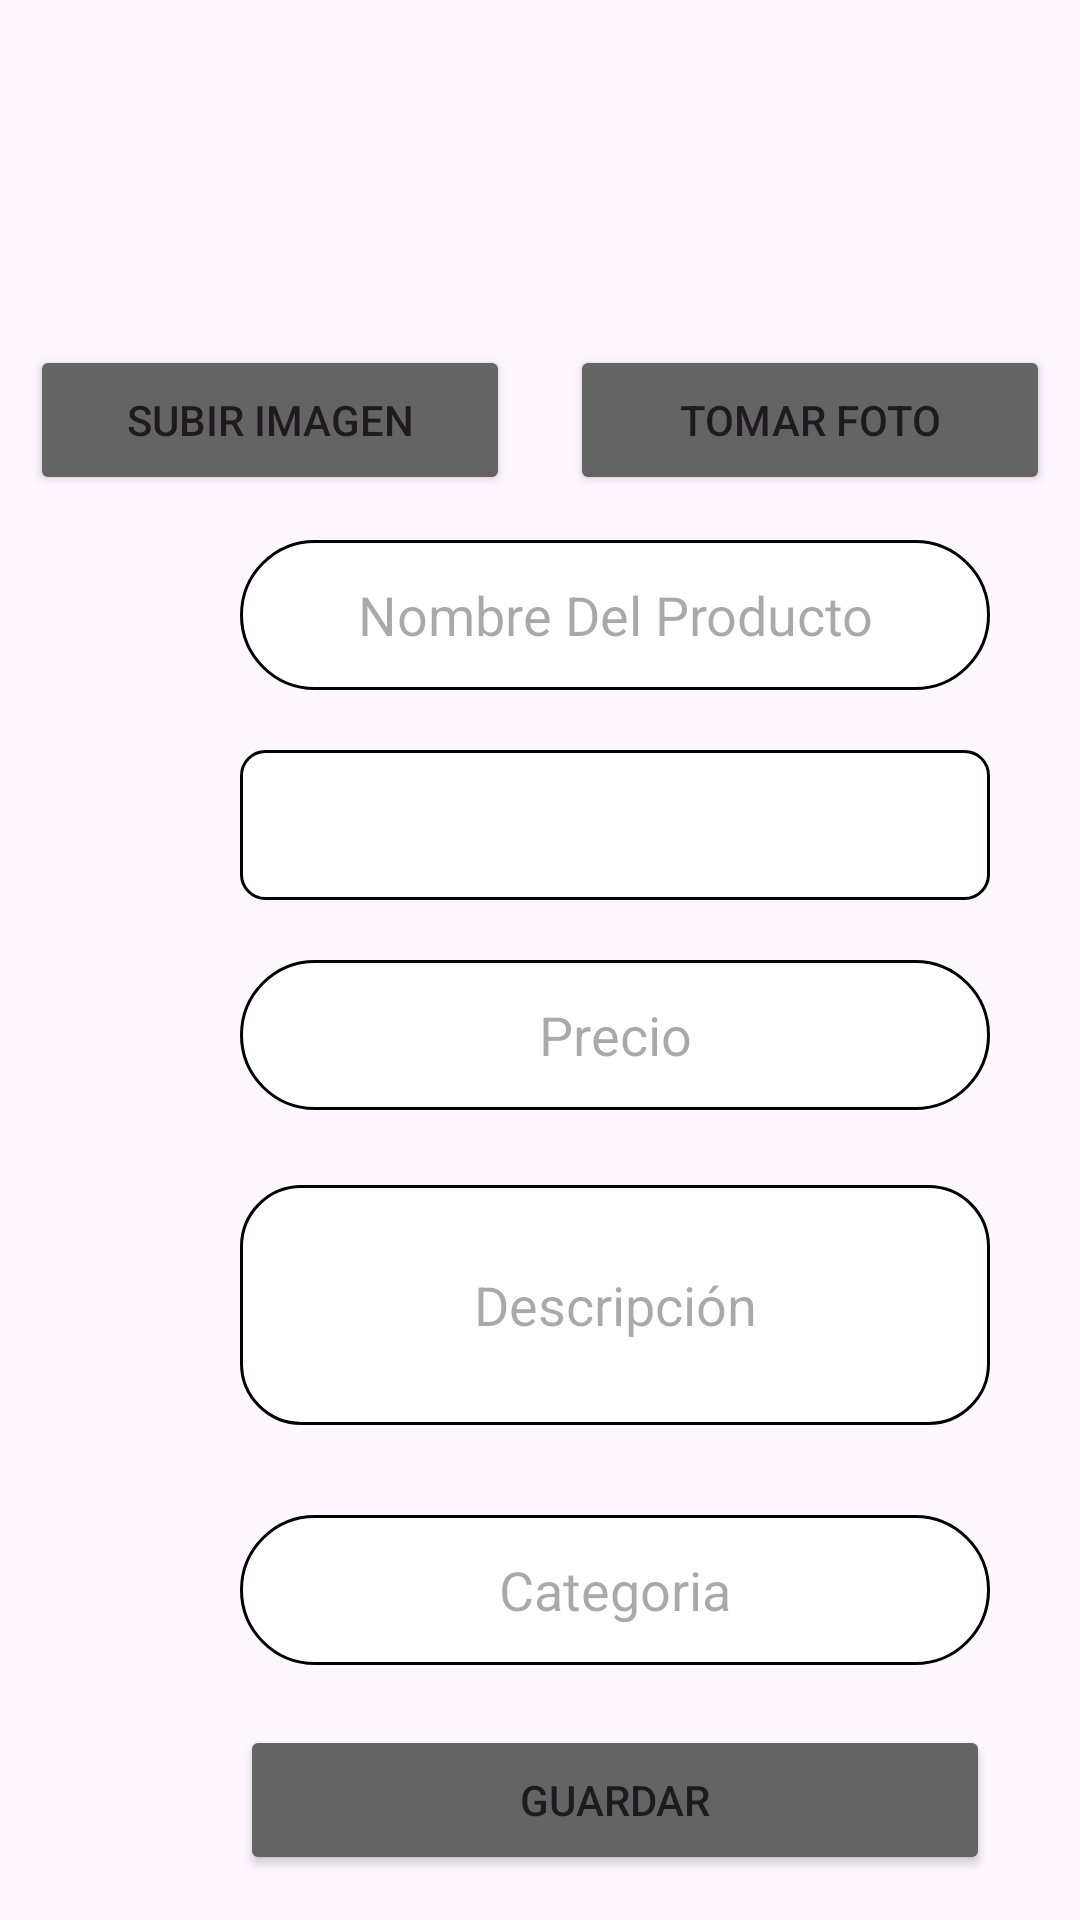

The Android layout XML behind this screen, and the referenced resources:
<!-- AndroidManifest.xml: application theme Theme.Jhaisales -->
<!-- res/layout/fragment_gallery.xml -->
<?xml version="1.0" encoding="utf-8"?>
<FrameLayout
    xmlns:android="http://schemas.android.com/apk/res/android"
    xmlns:app="http://schemas.android.com/apk/res-auto"
    xmlns:tools="http://schemas.android.com/tools"
    android:layout_width="match_parent"
    android:layout_height="match_parent"
    tools:context=".ui.gallery.GalleryFragment">

    <LinearLayout
        android:layout_width="match_parent"
        android:layout_height="match_parent"
        android:orientation="vertical">

        <ImageView
            android:id="@+id/imgP"
            android:layout_width="150dp"
            android:layout_height="100dp"
            android:layout_marginLeft="130dp"
            android:layout_marginTop="15dp"
            android:src="@drawable/gallery" />

        <LinearLayout
            android:layout_width="match_parent"
            android:layout_height="match_parent"
            android:orientation="horizontal">

            <Button
                android:id="@+id/btnimagen"
                android:layout_width="20dp"
                android:layout_height="50dp"
                android:layout_marginLeft="10dp"
                android:layout_marginRight="10dp"
                android:layout_weight="1"
                android:backgroundTint="@color/gris"
                android:text="Subir Imagen" />

            <Button
                android:id="@+id/btnFoto"
                android:layout_width="20dp"
                android:layout_height="50dp"
                android:layout_marginLeft="10dp"
                android:layout_marginRight="10dp"
                android:layout_weight="1"
                android:backgroundTint="@color/gris"
                android:text="Tomar Foto" />

        </LinearLayout>

    </LinearLayout>

    <LinearLayout
        android:layout_width="match_parent"
        android:layout_height="550dp"
        android:layout_marginTop="180dp"
        android:orientation="vertical">


        <EditText
            android:id="@+id/nombreP"
            android:layout_width="250dp"
            android:layout_height="50dp"
            android:layout_marginLeft="80dp"
            android:background="@drawable/styledit"
            android:ems="10"
            android:hint="Nombre Del Producto"
            android:inputType="textPersonName"
            android:textAlignment="center" />

        <Spinner
            android:id="@+id/marca"
            android:layout_width="250dp"
            android:layout_height="50dp"
            android:layout_marginTop="20dp"
            android:layout_marginLeft="80dp"
            android:background="@drawable/style_snniper"
            android:popupBackground="@drawable/fondo_snniper"
            />


        <EditText
            android:id="@+id/precio"
            android:layout_width="250dp"
            android:layout_height="50dp"
            android:layout_marginLeft="80dp"
            android:layout_marginTop="20dp"
            android:background="@drawable/styledit"
            android:ems="10"
            android:hint="Precio"
            android:inputType="numberDecimal"
            android:textAlignment="center" />

        <EditText
            android:id="@+id/descripcion"
            android:layout_width="250dp"
            android:layout_height="80dp"
            android:layout_marginLeft="80dp"
            android:layout_marginTop="25dp"
            android:background="@drawable/styleditdos"
            android:ems="10"
            android:hint="Descripción"
            android:inputType="textPersonName"
            android:textAlignment="center" />

        <EditText
            android:id="@+id/categoria"
            android:layout_width="250dp"
            android:layout_height="50dp"
            android:layout_marginLeft="80dp"
            android:layout_marginTop="30dp"
            android:background="@drawable/styledit"
            android:ems="10"
            android:hint="Categoria"
            android:inputType="textPersonName"
            android:textAlignment="center" />

        <Button
            android:id="@+id/btnRegisProduc"
            android:layout_width="250dp"
            android:layout_height="50dp"
            android:layout_marginLeft="80dp"
            android:layout_marginTop="20dp"
            android:backgroundTint="@color/gris"
            android:onClick="registroProducto"
            android:text="Guardar" />


    </LinearLayout>


</FrameLayout>
<!-- resources referenced by this layout -->
<resources>
  <color name="gris">	#646464</color>
  <!-- drawable fondo_snniper (drawable) -->
  <shape xmlns:android="http://schemas.android.com/apk/res/android">
      <solid android:color="#FFFFFF" /> 
      <corners android:radius="8dp" /> 
      <stroke
          android:width="1dp"
          android:color="#CCCCCC" /> 
  </shape>
  <!-- drawable style_snniper (drawable) -->
  <shape xmlns:android="http://schemas.android.com/apk/res/android">
      <solid android:color="#FFFFFF" /> 
      <corners android:radius="8dp" /> 
      <stroke
          android:width="1dp"
          android:color="#000000" /> 
  </shape>
  <!-- drawable styledit (drawable) -->
  <?xml version="1.0" encoding="utf-8"?>
  <selector xmlns:android="http://schemas.android.com/apk/res/android">
  <item>
      <shape android:shape="rectangle">
          <solid android:color="@color/white"/>
          <stroke android:width="1dp" />
      <corners android:radius="50dp"/>
  
      </shape>
  </item>
  </selector>
  <!-- drawable styleditdos (drawable) -->
  <?xml version="1.0" encoding="utf-8"?>
  <selector xmlns:android="http://schemas.android.com/apk/res/android">
  <item>
      <shape android:shape="rectangle">
          <solid android:color="@color/white"/>
          <stroke android:width="1dp" />
      <corners android:radius="20dp"/>
  
      </shape>
  </item>
  </selector>
  <style name="Theme.Jhaisales" parent="Base.Theme.Jhaisales" />
  <color name="white">#FFFFFFFF</color>
  <style name="Base.Theme.Jhaisales" parent="Theme.Material3.DayNight.NoActionBar">
          
          
      </style>
</resources>
